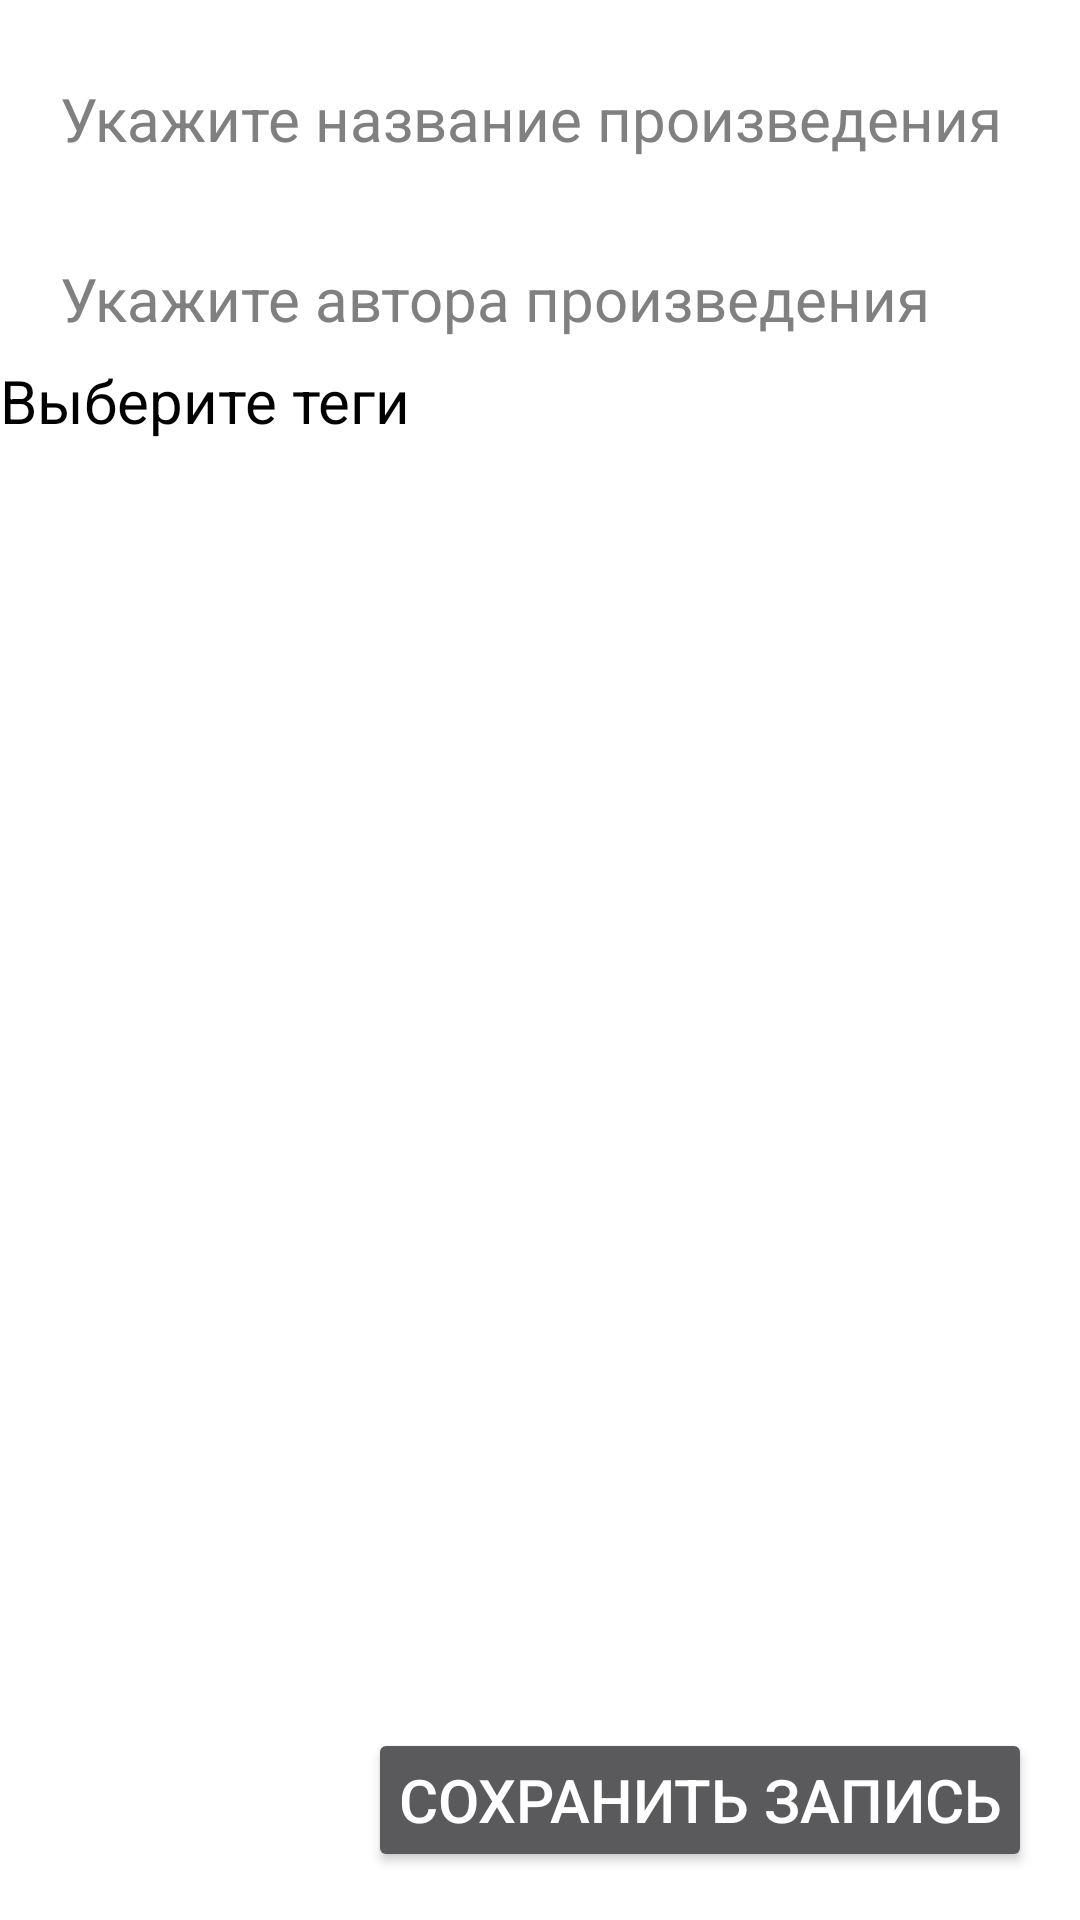

Here is an Android app screen rendered from its layout file. Give the layout XML and the strings, colors and styles it references.
<!-- AndroidManifest.xml: activity theme Theme.AppCompat -->
<!-- res/layout/activity_add_note.xml -->
<?xml version="1.0" encoding="utf-8"?>
<androidx.constraintlayout.widget.ConstraintLayout xmlns:android="http://schemas.android.com/apk/res/android"
    xmlns:app="http://schemas.android.com/apk/res-auto"
    xmlns:tools="http://schemas.android.com/tools"
    android:layout_width="match_parent"
    android:layout_height="match_parent"
    tools:context=".AddNoteActivity"
    android:background="@color/white">

    <EditText
        android:id="@+id/edTitle"
        android:layout_width="0dp"
        android:layout_height="wrap_content"
        android:layout_marginStart="16dp"
        android:layout_marginTop="16dp"
        android:layout_marginEnd="16dp"
        android:ems="10"
        android:hint="@string/title_hint"
        android:inputType="textPersonName"
        android:textColor="@color/black"
        android:textColorHint="#808080"
        android:textSize="20sp"
        app:layout_constraintEnd_toEndOf="parent"
        app:layout_constraintStart_toStartOf="parent"
        app:layout_constraintTop_toTopOf="parent" />

    <EditText
        android:id="@+id/edAuthor"
        android:layout_width="0dp"
        android:layout_height="wrap_content"
        android:layout_marginTop="16dp"
        android:ems="10"
        android:hint="@string/author_hint"
        android:inputType="textPersonName"
        android:textColor="@color/black"
        android:textColorHint="#808080"
        android:textSize="20sp"
        app:layout_constraintEnd_toEndOf="@+id/edTitle"
        app:layout_constraintStart_toStartOf="@+id/edTitle"
        app:layout_constraintTop_toBottomOf="@+id/edTitle" />

    <TextView
        android:id="@+id/tagText"
        android:layout_width="wrap_content"
        android:layout_height="wrap_content"
        android:text="@string/choose_tags"
        android:textColor="@color/black"
        android:textSize="20sp"
        app:layout_constraintTop_toBottomOf="@+id/edAuthor"
        tools:layout_editor_absoluteX="16dp" />

    <androidx.recyclerview.widget.RecyclerView
        android:id="@+id/tagList"
        android:layout_width="379dp"
        android:layout_height="wrap_content"
        android:layout_marginTop="16dp"
        android:padding="16dp"
        app:layout_constraintTop_toBottomOf="@+id/tagText"
        tools:layout_editor_absoluteX="16dp">

    </androidx.recyclerview.widget.RecyclerView>

    <Button
        android:id="@+id/addBtn"
        android:layout_width="wrap_content"
        android:layout_height="wrap_content"
        android:layout_marginEnd="16dp"
        android:layout_marginBottom="16dp"
        android:onClick="onClickAdd"
        android:padding="10dp"
        android:text="@string/save_note"
        android:textSize="20sp"
        app:layout_constraintBottom_toBottomOf="parent"
        app:layout_constraintEnd_toEndOf="parent" />

</androidx.constraintlayout.widget.ConstraintLayout>
<!-- resources referenced by this layout -->
<resources>
  <string name="author_hint">Укажите автора произведения</string>
  <string name="choose_tags">Выберите теги</string>
  <string name="save_note">Сохранить запись</string>
  <string name="title_hint">Укажите название произведения</string>
  <!-- not gathered from this repository: default colours our renderer supplied (Android Studio template values) -->
  <color name="black">#FF000000</color>
  <color name="white">#FFFFFFFF</color>
</resources>
